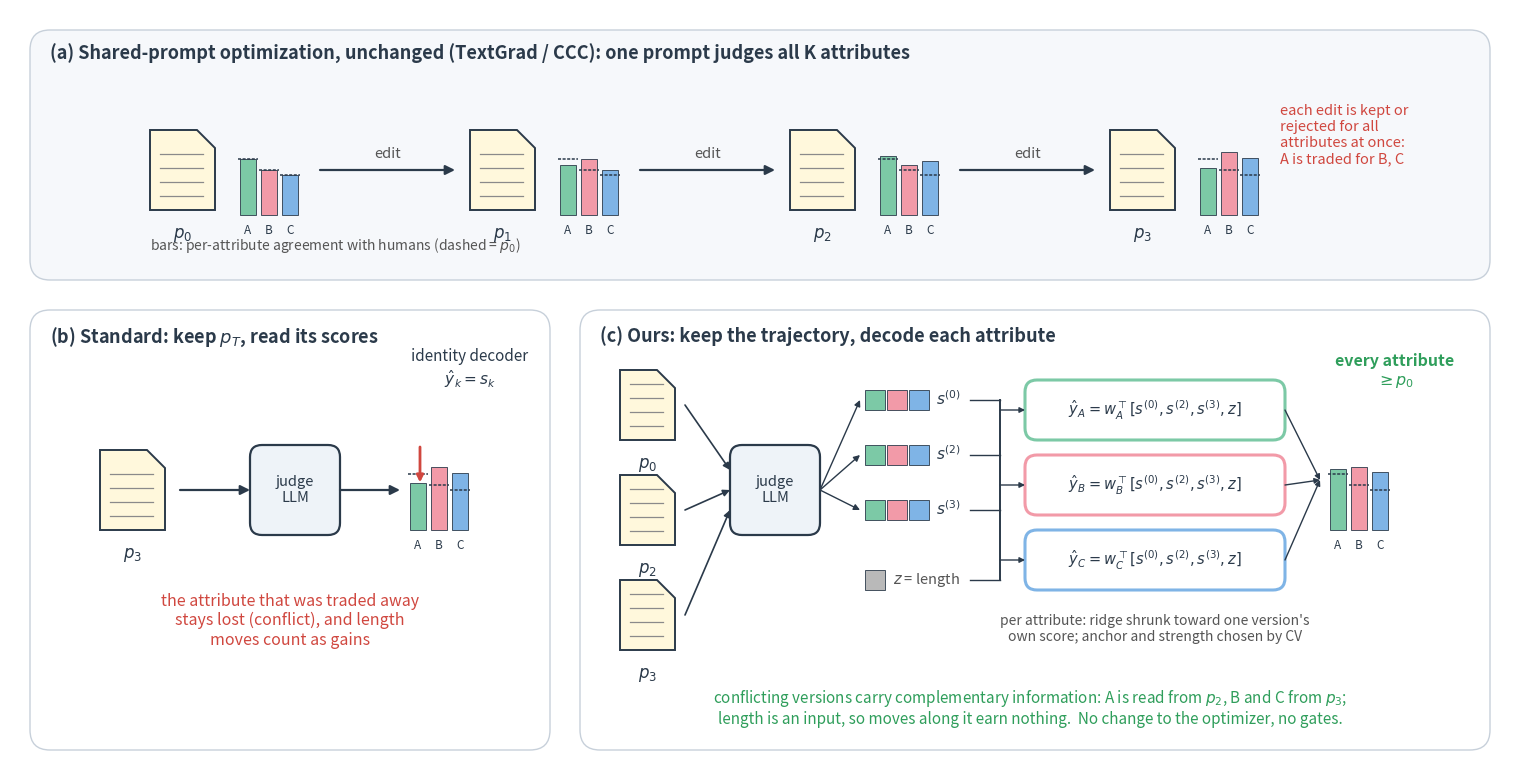

Generate this figure with matplotlib: (Note: this script raises an exception after producing the figure.)
"""Method figure: trajectory decoding. Top: an unchanged shared-prompt optimizer (TextGrad / CCC) leaves a trajectory of
prompt versions whose per-attribute quality trades off. Bottom left: the standard judge keeps the last version and
reads its scores directly (identity decoder) -> the sacrificed attribute stays lost. Bottom right: ours keeps a few
versions and fits one anchored readout per attribute over all their scores + the spurious feature (length).
  python scripts/fig_method.py  -> figures/method.{pdf,png}
"""
import matplotlib.pyplot as plt
from matplotlib.patches import FancyBboxPatch, FancyArrowPatch, Rectangle, Polygon

C = ["#7cc9a6", "#f29aa8", "#7fb4e6"]  # attribute colors (A, B, C)
GREY, DARK, RED, GREEN = "#b9b9b9", "#2b3a4a", "#d0473f", "#2f9e5b"
# illustrative per-attribute quality of each prompt version (A, B, C)
Q = {"p0": [.62, .50, .45], "p1": [.55, .62, .50], "p2": [.66, .55, .60], "p3": [.52, .70, .63]}

fig = plt.figure(figsize=(15, 7.6))
ax = fig.add_axes([0, 0, 1, 1]); ax.set_xlim(0, 150); ax.set_ylim(0, 76); ax.axis("off")


def box(x, y, w, h, fc="white", ec=DARK, lw=1.6, r=1.2, **kw):
    ax.add_patch(FancyBboxPatch((x, y), w, h, boxstyle=f"round,pad=0,rounding_size={r}", fc=fc, ec=ec, lw=lw, **kw))


def arrow(x0, y0, x1, y1, c=DARK, lw=1.6, ls="-", rad=0.0, ms=14):
    ax.add_patch(FancyArrowPatch((x0, y0), (x1, y1), arrowstyle="-|>", mutation_scale=ms, color=c, lw=lw, ls=ls,
                                 connectionstyle=f"arc3,rad={rad}", shrinkA=0, shrinkB=0))


def doc(x, y, label, w=6.5, h=8, fc="#fff8dc"):
    ax.add_patch(Polygon([(x, y), (x + w, y), (x + w, y + h - 1.8), (x + w - 1.8, y + h), (x, y + h)], closed=True,
                         fc=fc, ec=DARK, lw=1.4))
    for i in range(4):
        ax.plot([x + 1, x + w - 1.2], [y + 1.4 + i * 1.4] * 2, color="#8a8a8a", lw=0.9)
    ax.text(x + w / 2, y - 1.6, label, ha="center", va="top", fontsize=12, color=DARK, style="italic")


def bars(x, y, q, scale=9, bw=1.6, gap=0.5, base=None, labels=False):
    for i, v in enumerate(q):
        ax.add_patch(Rectangle((x + i * (bw + gap), y), bw, v * scale, fc=C[i], ec=DARK, lw=0.6))
        if base is not None:
            ax.plot([x + i * (bw + gap) - .2, x + i * (bw + gap) + bw + .2], [y + base[i] * scale] * 2, color=DARK, lw=1.1, ls=(0, (2, 1)))
        if labels:
            ax.text(x + i * (bw + gap) + bw / 2, y - .9, "ABC"[i], ha="center", va="top", fontsize=8.5, color=DARK)


# ------------------------------------------------------------------ top: unchanged optimizer trajectory
box(2, 49, 146, 25, fc="#f6f8fb", ec="#c7d0da", lw=1.0, r=2)
ax.text(4, 71.6, "(a) Shared-prompt optimization, unchanged (TextGrad / CCC): one prompt judges all K attributes",
        fontsize=13, weight="bold", color=DARK, va="center")
xs = [14, 46, 78, 110]
for i, (k, x) in enumerate(zip(Q, xs)):
    doc(x, 56, f"${k[0]}_{k[1]}$")
    bars(x + 9, 55.5, Q[k], labels=True, base=Q["p0"])
    if i < 3:
        arrow(x + 17, 60, xs[i + 1] - 1.5, 60)
        ax.text((x + 17 + xs[i + 1]) / 2 - .7, 61.2, "edit", ha="center", fontsize=10.5, color="#555")
ax.text(127, 63.5, "each edit is kept or\nrejected for all\nattributes at once:\nA is traded for B, C", fontsize=10.5,
        color=RED, va="center")
ax.text(14, 52, "bars: per-attribute agreement with humans (dashed = $p_0$)", fontsize=10, color="#555")

# ------------------------------------------------------------------ bottom left: standard read-out
box(2, 2, 52, 44, fc="white", ec="#c7d0da", lw=1.0, r=2)
ax.text(4, 43.3, "(b) Standard: keep $p_T$, read its scores", fontsize=13, weight="bold", color=DARK, va="center")
doc(9, 24, "$p_3$")
arrow(17, 28, 24, 28)
box(24, 23.5, 9, 9, fc="#eef3f8")
ax.text(28.5, 28, "judge\nLLM", ha="center", va="center", fontsize=10.5, color=DARK)
arrow(33, 28, 39, 28)
ax.text(46, 38.5, "identity decoder\n$\\hat y_k = s_k$", ha="center", fontsize=11, color=DARK)
bars(40, 24, Q["p3"], base=Q["p0"], labels=True)
ax.annotate("", xy=(41, 24 + Q["p3"][0] * 9 - .2), xytext=(41, 24 + Q["p0"][0] * 9 + 3),
            arrowprops=dict(arrowstyle="-|>", color=RED, lw=2))
ax.text(28, 12.5, "the attribute that was traded away\nstays lost (conflict), and length\nmoves count as gains",
        ha="center", fontsize=11.5, color=RED)

# ------------------------------------------------------------------ bottom right: ours
box(57, 2, 91, 44, fc="white", ec="#c7d0da", lw=1.0, r=2)
ax.text(59, 43.3, "(c) Ours: keep the trajectory, decode each attribute", fontsize=13, weight="bold", color=DARK, va="center")
keep = ["p0", "p2", "p3"]
ys = [33, 22.5, 12]
for k, y in zip(keep, ys):
    doc(61, y, f"${k[0]}_{k[1]}$", w=5.5, h=7)
    arrow(67.5, y + 3.5, 72, 28 if y == 22.5 else (30 if y > 22.5 else 26), lw=1.2, ms=10)
box(72, 23.5, 9, 9, fc="#eef3f8")
ax.text(76.5, 28, "judge\nLLM", ha="center", va="center", fontsize=10.5, color=DARK)
# score vectors -> a bus feeding every decoder
for j, (k, y) in enumerate(zip(keep, [36, 30.5, 25])):
    arrow(81, 28, 85, y + 1, lw=1.0, ms=9)
    for i in range(3):
        ax.add_patch(Rectangle((85.5 + i * 2.2, y), 2, 2, fc=C[i], ec=DARK, lw=.6))
    ax.text(92.6, y + 1, f"$s^{{({k[1]})}}$", fontsize=11, va="center", color=DARK)
    ax.plot([96, 99], [y + 1, y + 1], color=DARK, lw=1.0)
ax.add_patch(Rectangle((85.5, 18), 2, 2, fc=GREY, ec=DARK, lw=.6))
ax.text(88.3, 19, "$z$ = length", fontsize=10.5, va="center", color="#555")
ax.plot([96, 99], [19, 19], color=DARK, lw=1.0)
ax.plot([99, 99], [19, 37], color=DARK, lw=1.4)
for i, y in enumerate([33, 25.5, 18]):
    box(101.5, y, 26, 6, fc="white", ec=C[i], lw=2.2)
    a_ = "ABC"[i]
    ax.text(114.5, y + 3, f"$\\hat y_{{{a_}}} = w_{{{a_}}}^\\top[s^{{(0)}}, s^{{(2)}}, s^{{(3)}}, z]$",
            ha="center", va="center", fontsize=10.5, color=DARK)
    arrow(99, y + 3, 101.5, y + 3, lw=1.0, ms=8)
    arrow(127.5, y + 3, 131, 29, lw=1.0, ms=8)
ax.text(114.5, 15.6, "per attribute: ridge shrunk toward one version's\nown score; anchor and strength chosen by CV",
        ha="center", va="top", fontsize=10, color="#555")
final = [Q["p2"][0] + .02, Q["p3"][1], Q["p3"][2] + .01]
bars(132, 24, final, base=Q["p0"], labels=True)
ax.text(138.5, 38.5, "every attribute\n$\\geq p_0$", ha="center", fontsize=11.5, color=GREEN, weight="bold")
ax.text(102, 6.2, "conflicting versions carry complementary information: A is read from $p_2$, B and C from $p_3$;\n"
        "length is an input, so moves along it earn nothing.  No change to the optimizer, no gates.",
        fontsize=11, color=GREEN, ha="center", va="center")

fig.savefig("figures/method.pdf", bbox_inches="tight"); fig.savefig("figures/method.png", dpi=150, bbox_inches="tight")
print("saved figures/method.{pdf,png}")
